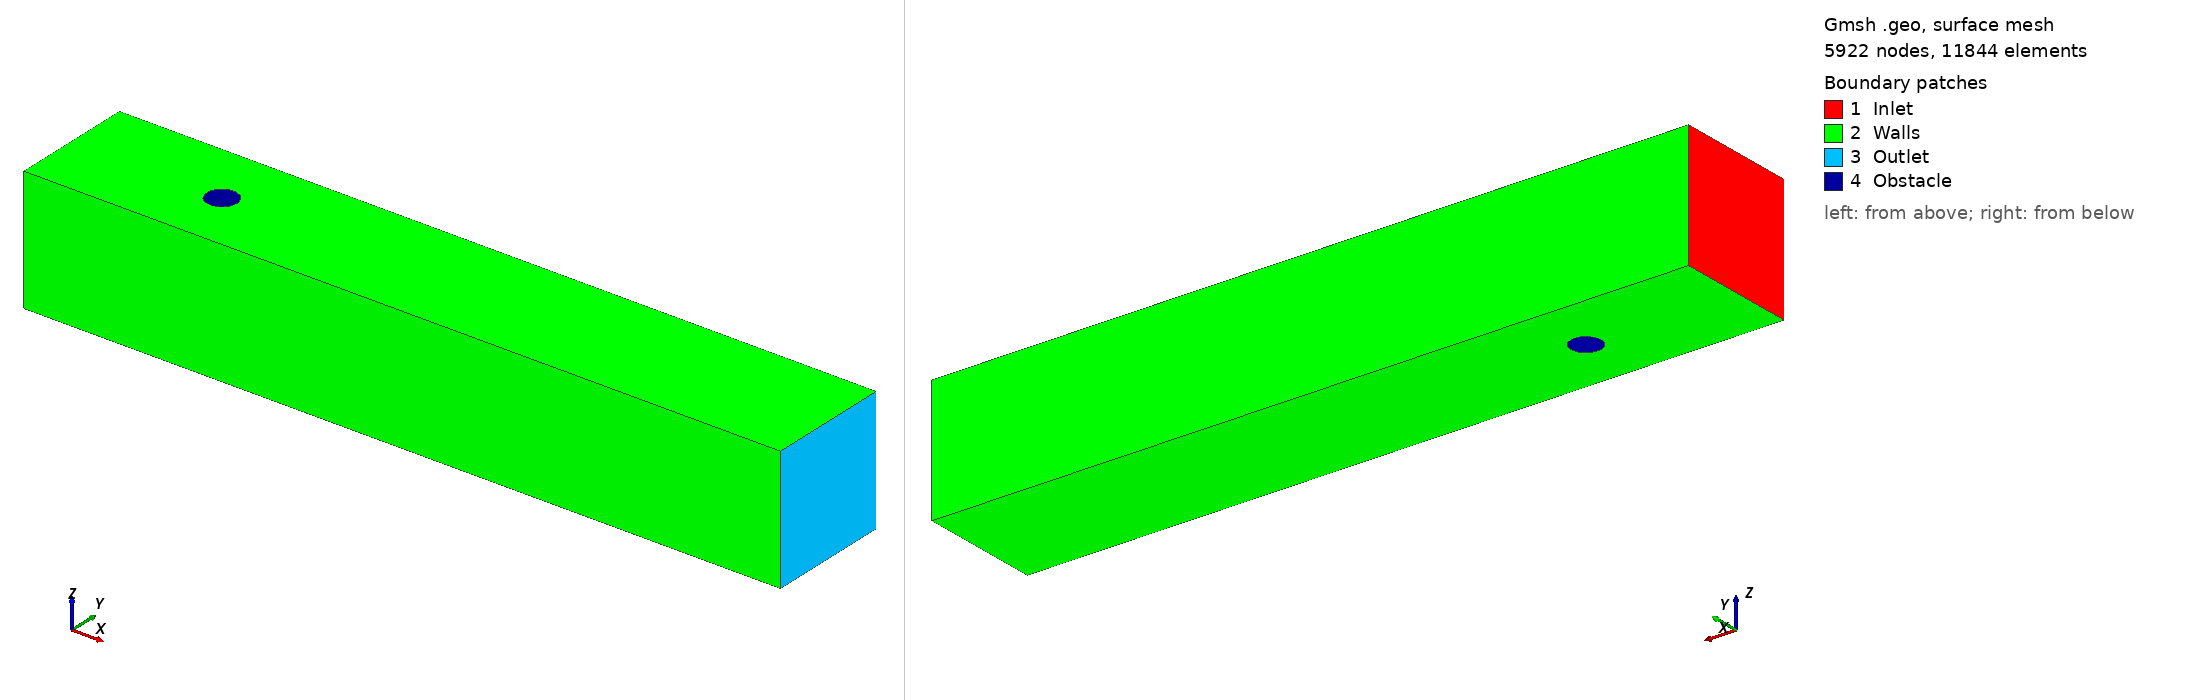

Gmsh geometry script, surface-meshed: 5922 nodes, 11844 surface elements. Boundary patches (legend numbers): 1 Inlet, 2 Walls, 3 Outlet, 4 Obstacle. Left view from above one corner, right view from below the opposite corner. Legend entries are the model's physical surfaces. The drawing asked Gmsh for element sizes between 1% and 20% of the model's largest extent; the script's own settings can give other sizes.

=== cfd-lc003.geo (drawn) ===
SetFactory("OpenCASCADE");
lc = 0.003;
Box(1) = {0, 0, 0, 2.5, 0.41, 0.41};
Cylinder(2) = {0.5,0.2,-1, 0.0,0.0,20, 0.05};

BooleanDifference(3) = { Volume{1}; Delete; }{ Volume{2}; Delete; };
Mesh.ElementOrder = 1;
Field[1] = Distance;
Field[1].FacesList = {7};
Field[2] = Threshold;
Field[2].IField = 1;
Field[2].LcMin = lc;
Field[2].LcMax = 15*lc;
Field[2].DistMin = 0.025;
Field[2].DistMax = 1;
Field[7] = Min;
Field[7].FieldsList = {2};
Background Field = 7;

Physical Volume("Fluid", 1) = {3};
Physical Surface("Inlet", 2) = {1};
Physical Surface("Outlet", 3) = {6};
Physical Surface("Walls", 4) = {5, 3, 2, 4};
Physical Surface("Obstacle", 5) = {7};
